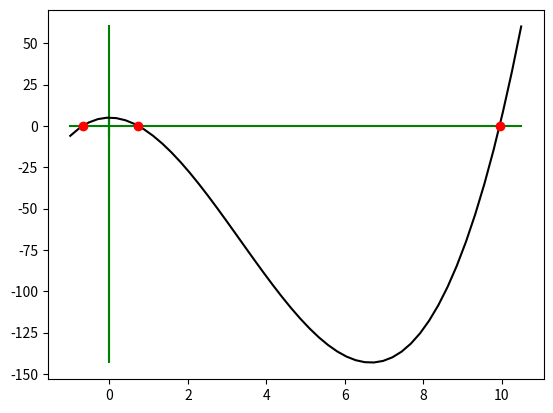

Python code for this plot:

import numpy as np
import matplotlib.pyplot as plt
import re
#%% Incremental Search Algorithm
"""
lfunction is a lambda function representing the mathematical function
leftbound is the a of the interval [a,b] we are working over
rightbound is the b of the interval [a,b] we are working over
increment is the step taken at each iteration for both x0 and x1
"""
def incrementalSearch(lfunction, leftbound, rightbound, increment):
    x0 = leftbound
    x1 = leftbound + increment
    
    while(x1 < rightbound):
        if(lfunction(x0) * lfunction(x1) < 0):
            return (x0, x1)
        x0 += increment
        x1 += increment
    return (None, None)

f = lambda x : x**3 - 10*x**2 + 5
a = -15.; b = 15.; dx = 0.1

x0, x1 = incrementalSearch(f, a, b, dx) # Tuple
while x0 != None:
    print("There is a zero in [%.1f, %.1f]" %(x0, x1))
    x0, x1 = incrementalSearch(f, x1, b, dx)

"""
Same as incrementalSearch function but return all the bracketed roots on [a, b]
"""
def incrementalSearchAllInOne(lfunction, leftbound, rightbound, increment):
    x0 = leftbound
    x1 = leftbound + increment

    res = []
    while(x1 < rightbound):
        if(lfunction(x0) * lfunction(x1) < 0):
            res.append((x0, x1))
        x0 += increment
        x1 += increment
    return res


"""IMPLEMENT INCREMENT RECURSIVELY"""
#%% Bisection Method, only one point
def bisection(f, a, b, maxiter = 100, tol = 1e-12):
    i = 0
    x0 = a
    x1 = b
    while(i  < maxiter and abs(abs(x1 - x0) / 2) > tol):
        m = (x0 + x1) / 2
        if f(a) * f(m) < 0:
            x1 = m
        elif f(m) * f(b) < 0:
            x0 = m
        else:
            return m, i + 1
        i+=1
    return m, i + 1



f1 = lambda x : x**3 - 10*x**2 + 5
a1 = -15.; b1 = 15.; dx = 0.1

print('Founded root: %.5f' % bisection(f1, a1, b1)[0])

#%% Bisection method, n points
def bisectionN(f, a, b, tol = 1e-12, maxiter = 100):

    intervals = incrementalSearchAllInOne(f, a, b, 0.1)

    points = []
    for tuple in intervals:
        points.append(bisection(f, tuple[0], tuple[1], tol = tol, maxiter = maxiter))
    return points

res = bisectionN(f, a, b)
for tuple in res:
    print('Aproximation: %.16f Iterations: %d' %(tuple[0], tuple[1]))

#%% Newton-Raphson's Method
def newton(f, df, x0, tol=1e-12, maxiter=100):
    newGuess = x0 - (f(x0) / df(x0))
    condition = x0 - newGuess
    i = 0
    while(i < maxiter and abs(condition) > tol):
        x0 = newGuess
        newGuess = x0  - (f(x0) / df(x0))
        i+=1
        condition = x0 - newGuess
    return (newGuess, i)

f = lambda x : x**3 - 10*x**2 + 5
df = lambda x : 3*x**2 - 20*x

tuple1 = newton(f, df, -1)
tuple2 = newton(f, df, 1)
tuple3 = newton(f, df, 10)
print("%.16f %d" %(tuple1[0], tuple1[1]))
print("%.16f %d" %(tuple2[0], tuple2[1]))
print("%.16f %d" %(tuple3[0], tuple3[1]))

xPoints = np.linspace(-1 ,10.5)
yPoints = []
yPoints += [f(i) for i in xPoints] # Generate the image for all the xPoints and store them on yPoints
plt.plot(xPoints, np.zeros_like(xPoints), 'g')

plt.plot(np.zeros_like(yPoints),yPoints, 'g')
plt.plot(xPoints, yPoints, 'k' ,label = 'Function')
plt.plot(tuple1[0], 0, "ro")
plt.plot(tuple2[0], 0, "ro")
plt.plot(tuple3[0], 0, "ro")
plt.show()